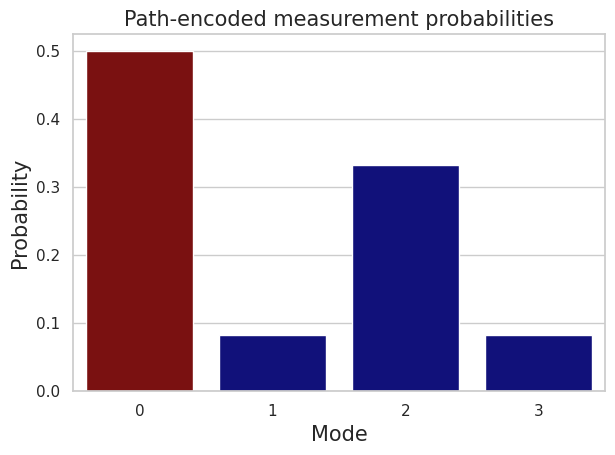

Python code for this plot: (Note: this script raises an exception after producing the figure.)
# -*- coding: utf-8 -*-
"""
Created on Sun Oct 29 14:04:59 2023

[redacted]
"""

import numpy as np
import matplotlib.pyplot as plt
import pandas as pd

TOL = 1e-14

class IFM:
    
    def __init__(self, bombs, gamma=1):
        
        if isinstance(gamma, np.ndarray) and isinstance(bombs, tuple):
            assert gamma.shape[0] == len(bombs) + 1
            for bomb in bombs: 
                assert isinstance(bomb, np.ndarray)
        elif isinstance(bombs, str):
            bombs = tuple(self.parse_bombs(b) for b in bombs)
            gamma_temp = np.zeros(len(bombs)+1)
            gamma_temp[gamma] = 1
            gamma = gamma_temp
        
        self.dims = []  # Dimension of the Hilbert subspaces
        self.gamma = gamma  # Photonic state over the modes
        self.dims += [self.gamma.shape[0]] 
        self.bombs = bombs  # Bomb states
        self.modes = len(self.gamma) - 1  # Number of interferometer arms
            
        self.BS = self.symmetric_BS(self.modes)
        assert self.modes == self.BS.shape[0] - 1
        assert self.is_unitary(self.BS)

        # Construct the bomb state vector.
        self.dims += [bomb.shape[0] for bomb in self.bombs]
        self.bombs = bombs[0]
        for k in range(self.modes - 1):
            self.bombs = np.kron(self.bombs, bombs[k+1])
        
    def __call__(self, interact=True, verbose=False):

        #%% Initial state
        
        self.input_state = np.kron(self.gamma, self.bombs)
        self.rho = np.outer(self.input_state, self.input_state)
        # print('>>', self.rho.shape, self.dims)
        # print(self.gamma.shape, self.bombs.shape, self.input_state.shape)
        assert self.is_density_matrix(self.rho)
        assert self.is_unitary(self.BS) 

        if verbose:
            print('========== Initial state')
            # self.plot(self.rho, 'Initial state')   
            self.print_states(self.rho, self.modes, self.dims)   
        
        #%% After the first beam splitter
        
        BS = np.kron(self.BS, np.eye(self.bombs.shape[0]))
        assert self.is_unitary(BS)
        self.rho = BS @ self.rho @ np.conjugate(BS.T)
        assert self.is_density_matrix(self.rho)
        
        if verbose:
            print('\n========== After the first beam splitter')
            # self.plot(self.rho, 'After the first beam splitter')
            self.print_states(self.rho, self.modes, self.dims)    
    
        #%% After the interactions
        if interact:
            self.interac()
            assert self.is_density_matrix(self.rho)
            
            if verbose:
                print('\n========== After the interactions')
                self.print_states(self.rho, self.modes, self.dims)    
            
        #%% After the second beam splitter
        
        self.rho = BS @ self.rho @ np.conjugate(BS.T)
        assert self.is_density_matrix(self.rho)
        
        if verbose:
            print('\n========== After the second beam splitter')
            # self.plot(self.rho, 'After the second beam splitter') 
            self.print_states(self.rho, self.modes, self.dims)    
    
        #%% After the measurements
        print('\n========== After the measurements')
        self.measurements = {
            i: np.zeros(self.modes + 1) for i in range(self.modes + 1)}
        
        # Form all the possible measurement operators.
        for k in self.measurements.keys():
            self.measurements[k][k] = 1
            self.measurements[k] = np.outer(self.measurements[k], 
                                            self.measurements[k])
            self.measurements[k] = np.kron(self.measurements[k], np.eye(len(self.bombs)))

        # TODO: Check the validity of the measurement operator.

        # Compute the probabilities for each measurement.
        self.probabilities = {m: np.trace(self.measurements[m] @ self.rho) 
                              for m in self.measurements.keys()}
        assert abs(1 - sum(self.probabilities.values())) < TOL   
        self.plot_probabilities(self.probabilities)
        
        # Compute the post-measurement states for each measurement.
        self.post_rho = {m: None for m in self.measurements.keys()}
        for m in self.post_rho.keys():           
            if self.probabilities[m] > TOL:
                self.post_rho[m] = self.measurements[m] @ self.rho @ self.measurements[m]/self.probabilities[m]
                assert self.is_density_matrix(self.post_rho[m])                
            else:
                self.post_rho[m] = None

            print(f"\n===== Prob({m}): {np.round(self.probabilities[m],3)} =====")
            self.print_states(self.post_rho[m], self.modes, self.dims)

    @staticmethod
    def parse_bombs(bomb):
        # 'C'leared: The is a bomb remotely and the vacuum locally.
        if bomb.upper() == 'C':
            return np.array([0, 0, 1])
        # 'B'locked: There is a bomb locally and the vacuum remotely.
        elif bomb.upper() == 'B': 
            return np.array([0, 1, 0])
        # 'E'qual: There is a bomb that in a superposition of being local and 
        # remote.
        elif bomb.upper() == 'E':
            return np.array([0, 1, 1])/np.sqrt(2)
        else:
            assert False, "Wrong letter coding for the bomb"
        
    @staticmethod        
    def symmetric_BS(N, add_explosion_mode=True):
        
        a = 2*np.pi/N
        a = np.cos(a) + 1j*np.sin(a)    
        BS = np.array([[a**(r*c) for c in range(N)] for r in range(N)])
        if add_explosion_mode:
            BS = np.concatenate((np.zeros((N, 1)), BS), axis=1)
            BS = np.concatenate((np.zeros((1, N+1)), BS), axis=0)
            BS[0,0] = np.sqrt(N)
        BS /=  np.sqrt(N)
        return BS       
    
    def interac(self):

        rho = self.rho.copy()  # TODO: Move outside the loop.        

        for mode in range(1, self.modes + 1):
                   
            # Transitions
            starting_states = self.interac_helper(mode, False)        
            ending_states = self.interac_helper(mode, True)            
            state_transitions = list(zip(starting_states, ending_states))
            # print(f'Interaction at mode {mode}:')
            # print(state_transitions)
            
            C = np.eye(self.rho.shape[0])
            
            for trans in state_transitions:
                S = np.zeros(self.rho.shape)
                S[trans[0], trans[0]] = 1
                P = np.eye(self.rho.shape[0])
                row = P[trans[0], :].copy()
                P[trans[0], :] = P[trans[1], :]
                P[trans[1], :] = row
               
                C[trans[0], :] = 0
                
                rho += P @ S @ rho + rho @ S.conj().T @ P.conj().T + \
                    P @ S @ rho @ S.conj().T @ P.conj().T
                
                rho = C @ rho @ C.conj().T
                
            self.rho = rho
            
            assert self.is_density_matrix(rho)
            
        
    def interac_helper(self, mode, status):
        # TODO: What is going on here?
        if status is False:
            state = np.array([0, 1, 0])
        else:
            state = np.array([1, 0, 0])
        
        bomb = np.array([1, 1, 1])
        bombs = bomb
        if mode==1:
            bombs = state
        for m in range(1, self.modes):
            if m == mode - 1:
                bombs = np.kron(bombs, state)
            else:
                bombs = np.kron(bombs, bomb)
            
        gamma = np.zeros(self.modes + 1)
        if status is False:
            gamma[mode] = 1
        else:
            gamma[0] = 1
        
        return np.where(np.kron(gamma, bombs) == 1)[0]

    def plot(self, rho, title=None):
        
        cells = rho.shape[0]
        
        # Use Matplotlib to render the array with a grid
        fig, ax = plt.subplots()
        # TODO: Should I also draw the imaginary part?
        cax = ax.matshow(rho.real, cmap='viridis')  
        
        # Add color bar
        plt.colorbar(cax)
        
        # Set ticks
        ax.set_xticks(np.arange(-0.5, cells, 1), minor=True)
        ax.set_yticks(np.arange(-0.5, cells, 1), minor=True)
        
        # Gridlines based on minor ticks
        ax.grid(which="minor", color="w", linestyle='-', linewidth=.08)
        
        # Hide major tick labels
        ax.tick_params(which="major", bottom=False, left=False, labelbottom=False, labelleft=False)
        
        if isinstance(title, str):
            plt.title(title)
        plt.show()
        
    def is_density_matrix(self, rho, tol=TOL):
        
        """ Check that the matrix is Hermitian and of trace one. """
                
        return abs(1 - np.trace(rho)) < tol and np.allclose(rho, np.conjugate(rho.T), atol=tol) and np.all(np.linalg.eigvalsh(rho) >= -tol)


    def is_unitary(self, matrix, tol=TOL):
        # Calculate the conjugate transpose (Hermitian)
        conj_transpose = np.conjugate(matrix.T)
        
        # Perform the multiplication of the matrix with its conjugate transpose
        product = np.dot(matrix, conj_transpose)
        
        # Check if the product is close to the identity matrix
        identity = np.eye(matrix.shape[0])
        
        # Use np.allclose to check if matrices are close within the specified tolerance
        return np.allclose(product, identity, atol=tol)

    def print_states(self, rho, modes, dims):
    
        self.subrho = {}
    
        if rho is None:
            print('Impossible scenario.')
        else:
            subrho = self.partial_trace(rho, [0], dims)
            assert self.is_density_matrix(subrho)
            purity = self.purity(subrho)
            print('photon:', np.round(purity, 4)) 
            print(np.round(subrho, 3))
            self.subrho['photon'] = {i: d for i, d in enumerate(subrho.diagonal())}
            self.subrho['photon'] = self.subrho['photon'].update({'purity': purity})
            for k in range(modes):
                subrho = self.partial_trace(rho, [k+1], dims)
                assert self.is_density_matrix(subrho)
                purity = self.purity(subrho)
                print(f'bomb {k+1}:', np.round(purity, 4))
                print(np.round(subrho, 3))
                self.subrho[f'bomb {k+1}:'] = {i: d for i, d in enumerate(subrho.diagonal())}
                self.subrho[f'bomb {k+1}:'] = self.subrho[f'bomb {k+1}:'].update({'purity': purity})
                
            self.subrho = pd.DataFrame(self.subrho)
            self.subrho = self.subrho.transpose()

    
    @staticmethod
    def purity(rho, tol=TOL):
        
        purity = np.trace(rho @ rho)
        if purity.imag < tol:
            purity = purity.real
        return purity
    
    @staticmethod
    def partial_trace(rho, keep, dims, optimize=False):
        """Calculate the partial trace
    
        ρ_a = Tr_b(ρ)
    
        Parameters
        ----------
        ρ : 2D array
            Matrix to trace
        keep : array
            An array of indices of the spaces to keep after
            being traced. For instance, if the space is
            A x B x C x D and we want to trace out B and D,
            keep = [0,2]
        dims : array
            An array of the dimensions of each space.
            For instance, if the space is A x B x C x D,
            dims = [dim_A, dim_B, dim_C, dim_D]
    
        Returns
        -------
        ρ_a : 2D array
            Traced matrix
        """
        keep = np.asarray(keep)
        dims = np.asarray(dims)
        Ndim = dims.size
        Nkeep = np.prod(dims[keep])
    
        idx1 = [i for i in range(Ndim)]
        idx2 = [Ndim+i if i in keep else i for i in range(Ndim)]
        rho_a = rho.reshape(np.tile(dims,2))
        rho_a = np.einsum(rho_a, idx1+idx2, optimize=optimize)
        
        return rho_a.reshape(Nkeep, Nkeep)
    
        # X = [np.random.randn(3,3), # 0
        #      np.random.randn(4,4), # 1
        #      np.random.randn(2,2), # 2
        #      np.random.randn(3,3), # 3
        #      np.random.randn(7,7), # 4
        #      ]
        # X = [(10*x).round() for x in X]
        # Y = X[0]
        # for k in range(len(X)-1):
        #     Y = np.kron(Y, X[k+1])
        # print(partial_trace(Y, [1], [3,4,2,3,7]))
        
    @staticmethod
    def plot_probabilities(data_dict):
    
        import seaborn as sns
        import matplotlib.pyplot as plt
        
        # Extract keys and values from the dictionary
        keys = list(data_dict.keys())
        values = list(data_dict.values())
        
        # Create a Seaborn histogram
        sns.set(style="whitegrid", 
                rc={"font.size": 15, "axes.titlesize": 15, "axes.labelsize": 15})
        # plt.figure(figsize=(10, 6))  # Set the figure size (adjust as needed)
        
        # Create the histogram using Seaborn
        sns.barplot(x=keys, y=values, 
                    palette=['darkred']+['darkblue']*(len(data_dict)-1))
        
        # Set labels and title
        plt.xlabel('Mode')
        plt.ylabel('Probability')
        plt.title('Path-encoded measurement probabilities')
        
        # Show the plot
        # plt.xticks()  # Rotate x-axis labels for better readability
        plt.tight_layout()  # Ensure all elements are visible
        plt.show()


#%% Run
       
my_system = IFM('eee', 3)
my_system()
measurements = my_system.measurements
probabilities = my_system.probabilities
post_rho = my_system.post_rho
subrho = my_system.subrho

#%%




# TODO: Do the same for the purities

# A = (np.outer(np.array([1, 1])/np.sqrt(2), np.array([1, 1])/np.sqrt(2)) + np.outer(np.array([0, 1]), np.array([0, 1])))/2; print(A)